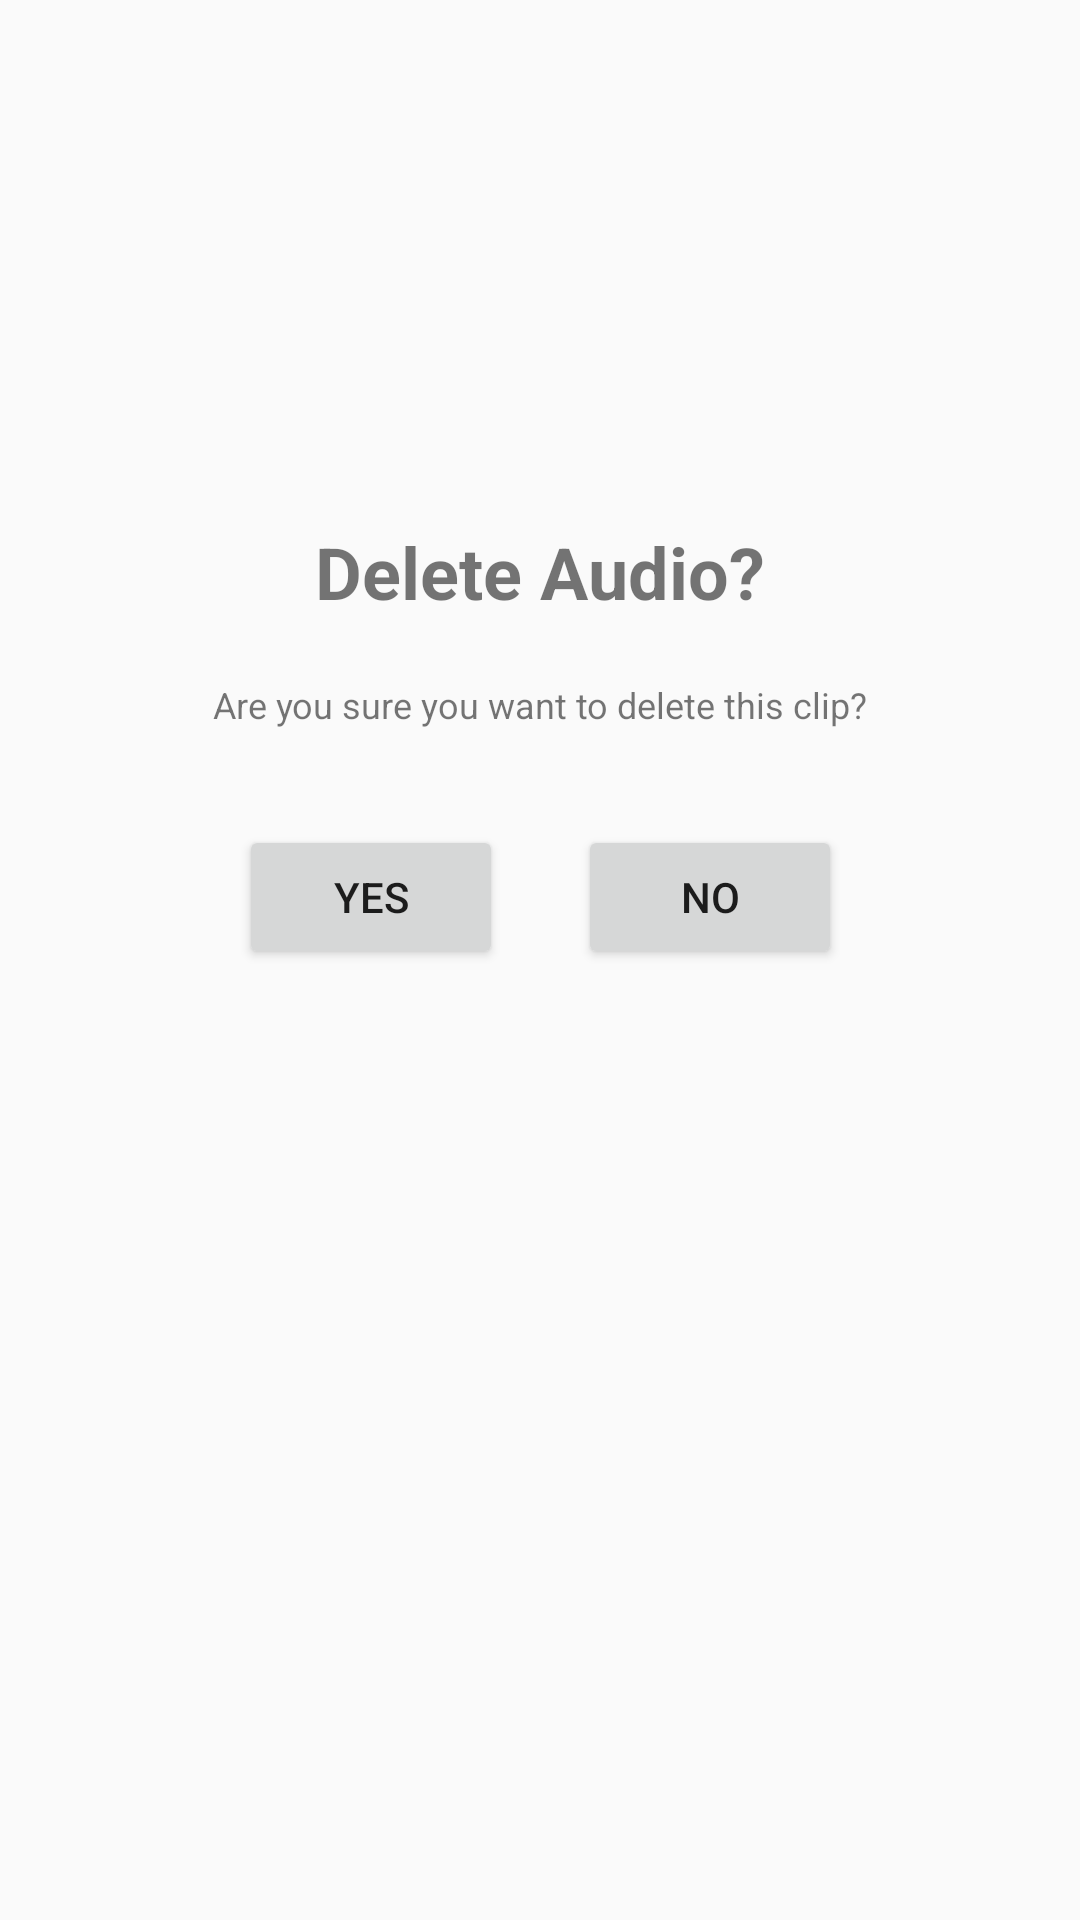

Reconstruct the res/layout file that produces this screen, plus the resources it refers to.
<!-- AndroidManifest.xml: application theme Theme.WeRock -->
<!-- res/layout/delete_audio_dialog.xml -->
<?xml version="1.0" encoding="utf-8"?>
<androidx.constraintlayout.widget.ConstraintLayout xmlns:android="http://schemas.android.com/apk/res/android"
    xmlns:app="http://schemas.android.com/apk/res-auto"
    xmlns:tools="http://schemas.android.com/tools"
    android:layout_width="match_parent"
    android:layout_height="match_parent">

    <androidx.appcompat.widget.AppCompatButton
        android:id="@+id/del_clip_yes"
        android:layout_width="wrap_content"
        android:layout_height="wrap_content"
        android:layout_marginStart="92dp"
        android:layout_marginTop="32dp"
        android:color="#585858"
        android:text="@string/del_clip_y"
        app:layout_constraintEnd_toStartOf="@+id/del_clip_no"
        app:layout_constraintStart_toStartOf="parent"
        app:layout_constraintTop_toBottomOf="@+id/dialog_text2" />

    <TextView
        android:id="@+id/del_audio"
        android:layout_width="wrap_content"
        android:layout_height="wrap_content"
        android:text="@string/del_audio_txt"
        android:textSize="24sp"
        android:textStyle="bold"
        app:layout_constraintBottom_toBottomOf="parent"
        app:layout_constraintEnd_toEndOf="parent"
        app:layout_constraintStart_toStartOf="parent"
        app:layout_constraintTop_toTopOf="parent"
        app:layout_constraintVertical_bias="0.287" />

    <TextView
        android:id="@+id/dialog_text2"
        android:layout_width="wrap_content"
        android:layout_height="0dp"
        android:layout_marginStart="16dp"
        android:layout_marginTop="20dp"
        android:layout_marginEnd="16dp"
        android:text="@string/del_aud_dialog_desc"
        android:textSize="12sp"
        app:layout_constraintEnd_toEndOf="parent"
        app:layout_constraintStart_toStartOf="parent"
        app:layout_constraintTop_toBottomOf="@+id/del_audio" />

    <androidx.appcompat.widget.AppCompatButton
        android:id="@+id/del_clip_no"
        android:layout_width="wrap_content"
        android:layout_height="wrap_content"
        android:layout_marginStart="25dp"
        android:layout_marginTop="32dp"
        android:layout_marginEnd="92dp"
        android:color="#585858"
        android:text="@string/del_clip_no"
        app:layout_constraintEnd_toEndOf="parent"
        app:layout_constraintStart_toEndOf="@+id/del_clip_yes"
        app:layout_constraintTop_toBottomOf="@+id/dialog_text2" />
</androidx.constraintlayout.widget.ConstraintLayout>
<!-- resources referenced by this layout -->
<resources>
  <string name="del_aud_dialog_desc">Are you sure you want to delete this clip?</string>
  <string name="del_audio_txt">Delete Audio?</string>
  <string name="del_clip_no">No</string>
  <string name="del_clip_y">Yes</string>
  <style name="Theme.WeRock" parent="Theme.AppCompat.DayNight.NoActionBar">
          
          <item name="android:forceDarkAllowed" tools:targetApi="q">false</item>
          <item name="colorPrimary">@color/player</item>
          <item name="colorPrimaryVariant">@color/player</item>
          <item name="colorOnPrimary">@color/white</item>
          
          <item name="colorSecondary">@color/player</item>
          <item name="colorSecondaryVariant">@color/player</item>
          <item name="colorOnSecondary">@color/black</item>
          
          <item name="android:statusBarColor">@color/black</item>
  
          <item name="android:windowTranslucentStatus">false</item>
          <item name="android:windowTranslucentNavigation">false</item>
          <item name="android:autofilledHighlight">@android:color/transparent</item>
          
          
      </style>
  <color name="player">#DED3F8</color>
  <color name="white">#FFFFFFFF</color>
  <color name="black">#FF000000</color>
</resources>
